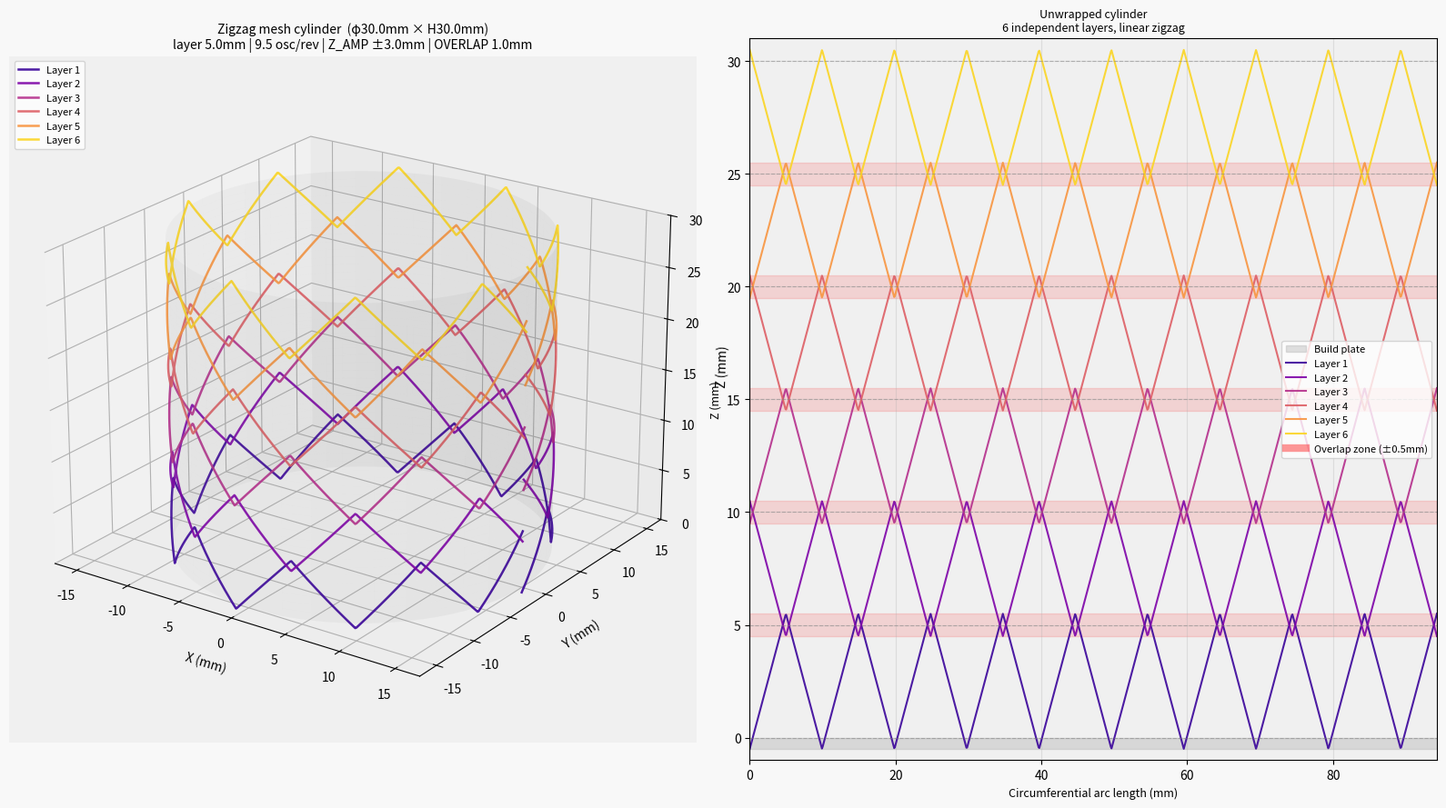

This figure's Python source:
import numpy as np
import matplotlib.pyplot as plt
from mpl_toolkits.mplot3d import Axes3D

# ---- Parameters ----
CIRCLE_DIA    = 30.0
TOTAL_HEIGHT  = 30.0
LAYER_HEIGHT  = 5.0
N_OSC_PER_REV = 9.5   # half-integer → phase inverts per layer → diamond mesh
OVERLAP       = 1.0   # mm  peaks embed into adjacent layer by this amount
Z_AMP         = (LAYER_HEIGHT + OVERLAP) / 2  # 3.0 mm

R        = CIRCLE_DIA / 2   # 15 mm
N_LAYERS = int(TOTAL_HEIGHT / LAYER_HEIGHT)  # 6
PTS      = 1000  # points per layer

def triangle_wave(x):
    """Linear zigzag: period 2π, amplitude ±1"""
    return (2 / np.pi) * np.arcsin(np.sin(x))

# Generate each layer independently
layers = []
for n in range(N_LAYERS):
    z_mid   = (n + 0.5) * LAYER_HEIGHT       # center Z of layer n
    phase_n = -np.pi / 2 + n * np.pi         # alternates -π/2, π/2, -π/2 ...
    t = np.linspace(0, 2 * np.pi, PTS)
    x = R * np.cos(t)
    y = R * np.sin(t)
    z = z_mid + Z_AMP * triangle_wave(N_OSC_PER_REV * t + phase_n)
    layers.append((x, y, z))

# Verify touching condition
print("Touching condition check (layer N peak = layer N+1 valley at same angle):")
t_check = np.pi / N_OSC_PER_REV   # first peak angle of layer 0
for n in range(N_LAYERS - 1):
    phase_n   = -np.pi / 2 + n * np.pi
    phase_n1  = -np.pi / 2 + (n+1) * np.pi
    z_mid_n   = (n + 0.5) * LAYER_HEIGHT
    z_mid_n1  = (n + 1.5) * LAYER_HEIGHT
    peak_n    = z_mid_n  + Z_AMP * triangle_wave(N_OSC_PER_REV * t_check + phase_n)
    valley_n1 = z_mid_n1 + Z_AMP * triangle_wave(N_OSC_PER_REV * t_check + phase_n1)
    print(f"  Layer {n} peak={peak_n:.2f}mm  Layer {n+1} valley={valley_n1:.2f}mm  "
          f"{'✓' if abs(peak_n - valley_n1) < 0.01 else '✗'}")

# ==================================================
# Figure
# ==================================================
fig = plt.figure(figsize=(16, 9))
fig.patch.set_facecolor('#f8f8f8')
cmap = plt.cm.plasma

# ---- 3D view ----
ax3 = fig.add_subplot(1, 2, 1, projection='3d')
ax3.set_facecolor('#f0f0f0')

# Cylinder reference surface
theta_c = np.linspace(0, 2*np.pi, 120)
z_c     = np.linspace(0, TOTAL_HEIGHT, 40)
Th, Zc  = np.meshgrid(theta_c, z_c)
ax3.plot_surface(R*np.cos(Th), R*np.sin(Th), Zc, alpha=0.05, color='gray', linewidth=0)

for n, (x, y, z) in enumerate(layers):
    col = cmap((n + 0.5) / N_LAYERS)
    ax3.plot(x, y, z, color=col, lw=1.8, alpha=0.9, label=f'Layer {n+1}')

ax3.set_xlabel('X (mm)', labelpad=6)
ax3.set_ylabel('Y (mm)', labelpad=6)
ax3.set_zlabel('Z (mm)', labelpad=6)
ax3.set_zlim(0, TOTAL_HEIGHT)
ax3.view_init(elev=22, azim=-55)
ax3.legend(fontsize=8, loc='upper left')
ax3.set_title(
    f'Zigzag mesh cylinder  (φ{CIRCLE_DIA}mm × H{TOTAL_HEIGHT}mm)\n'
    f'layer {LAYER_HEIGHT}mm | {N_OSC_PER_REV} osc/rev | Z_AMP ±{Z_AMP}mm | OVERLAP {OVERLAP}mm',
    fontsize=10)

# ---- Unwrapped view ----
ax2 = fig.add_subplot(1, 2, 2)
ax2.set_facecolor('#f0f0f0')
circ = 2 * np.pi * R

ax2.fill_between([0, circ], -0.5, 0, color='#aaa', alpha=0.35, label='Build plate')

t_flat = np.linspace(0, 2*np.pi, PTS)
arc    = t_flat * R

for n, (x, y, z) in enumerate(layers):
    col = cmap((n + 0.5) / N_LAYERS)
    ax2.plot(arc, z, color=col, lw=1.5, alpha=0.9, label=f'Layer {n+1}')

# Layer boundary lines + overlap zones
for n in range(N_LAYERS + 1):
    ax2.axhline(n * LAYER_HEIGHT, color='gray', lw=0.8, ls='--', alpha=0.5)
# Overlap zones (where adjacent layers physically intersect)
for n in range(1, N_LAYERS):
    boundary = n * LAYER_HEIGHT
    ax2.axhspan(boundary - OVERLAP/2, boundary + OVERLAP/2,
                color='red', alpha=0.12, zorder=0)
ax2.plot([], [], color='red', alpha=0.4, lw=6, label=f'Overlap zone (±{OVERLAP/2}mm)')

ax2.set_xlim(0, circ)
ax2.set_ylim(-1, TOTAL_HEIGHT + 1)
ax2.set_xlabel('Circumferential arc length (mm)', fontsize=9)
ax2.set_ylabel('Z (mm)', fontsize=9)
ax2.set_title(f'Unwrapped cylinder\n{N_LAYERS} independent layers, linear zigzag', fontsize=9)
ax2.grid(True, alpha=0.3)
ax2.legend(fontsize=8, loc='center right')

plt.tight_layout()
plt.savefig('mesh_zigzag.png', dpi=150, bbox_inches='tight')

print("\nSaved: mesh_zigzag.png")
print(f"  Cylinder    : φ{CIRCLE_DIA}mm × H{TOTAL_HEIGHT}mm")
print(f"  Layers      : {N_LAYERS} × {LAYER_HEIGHT}mm")
print(f"  Z_AMP       : ±{Z_AMP}mm")
print(f"  Osc/rev     : {N_OSC_PER_REV}")
print(f"  Wave type   : linear zigzag (triangle wave)")
print(f"  Path type   : {N_LAYERS} independent closed loops")
